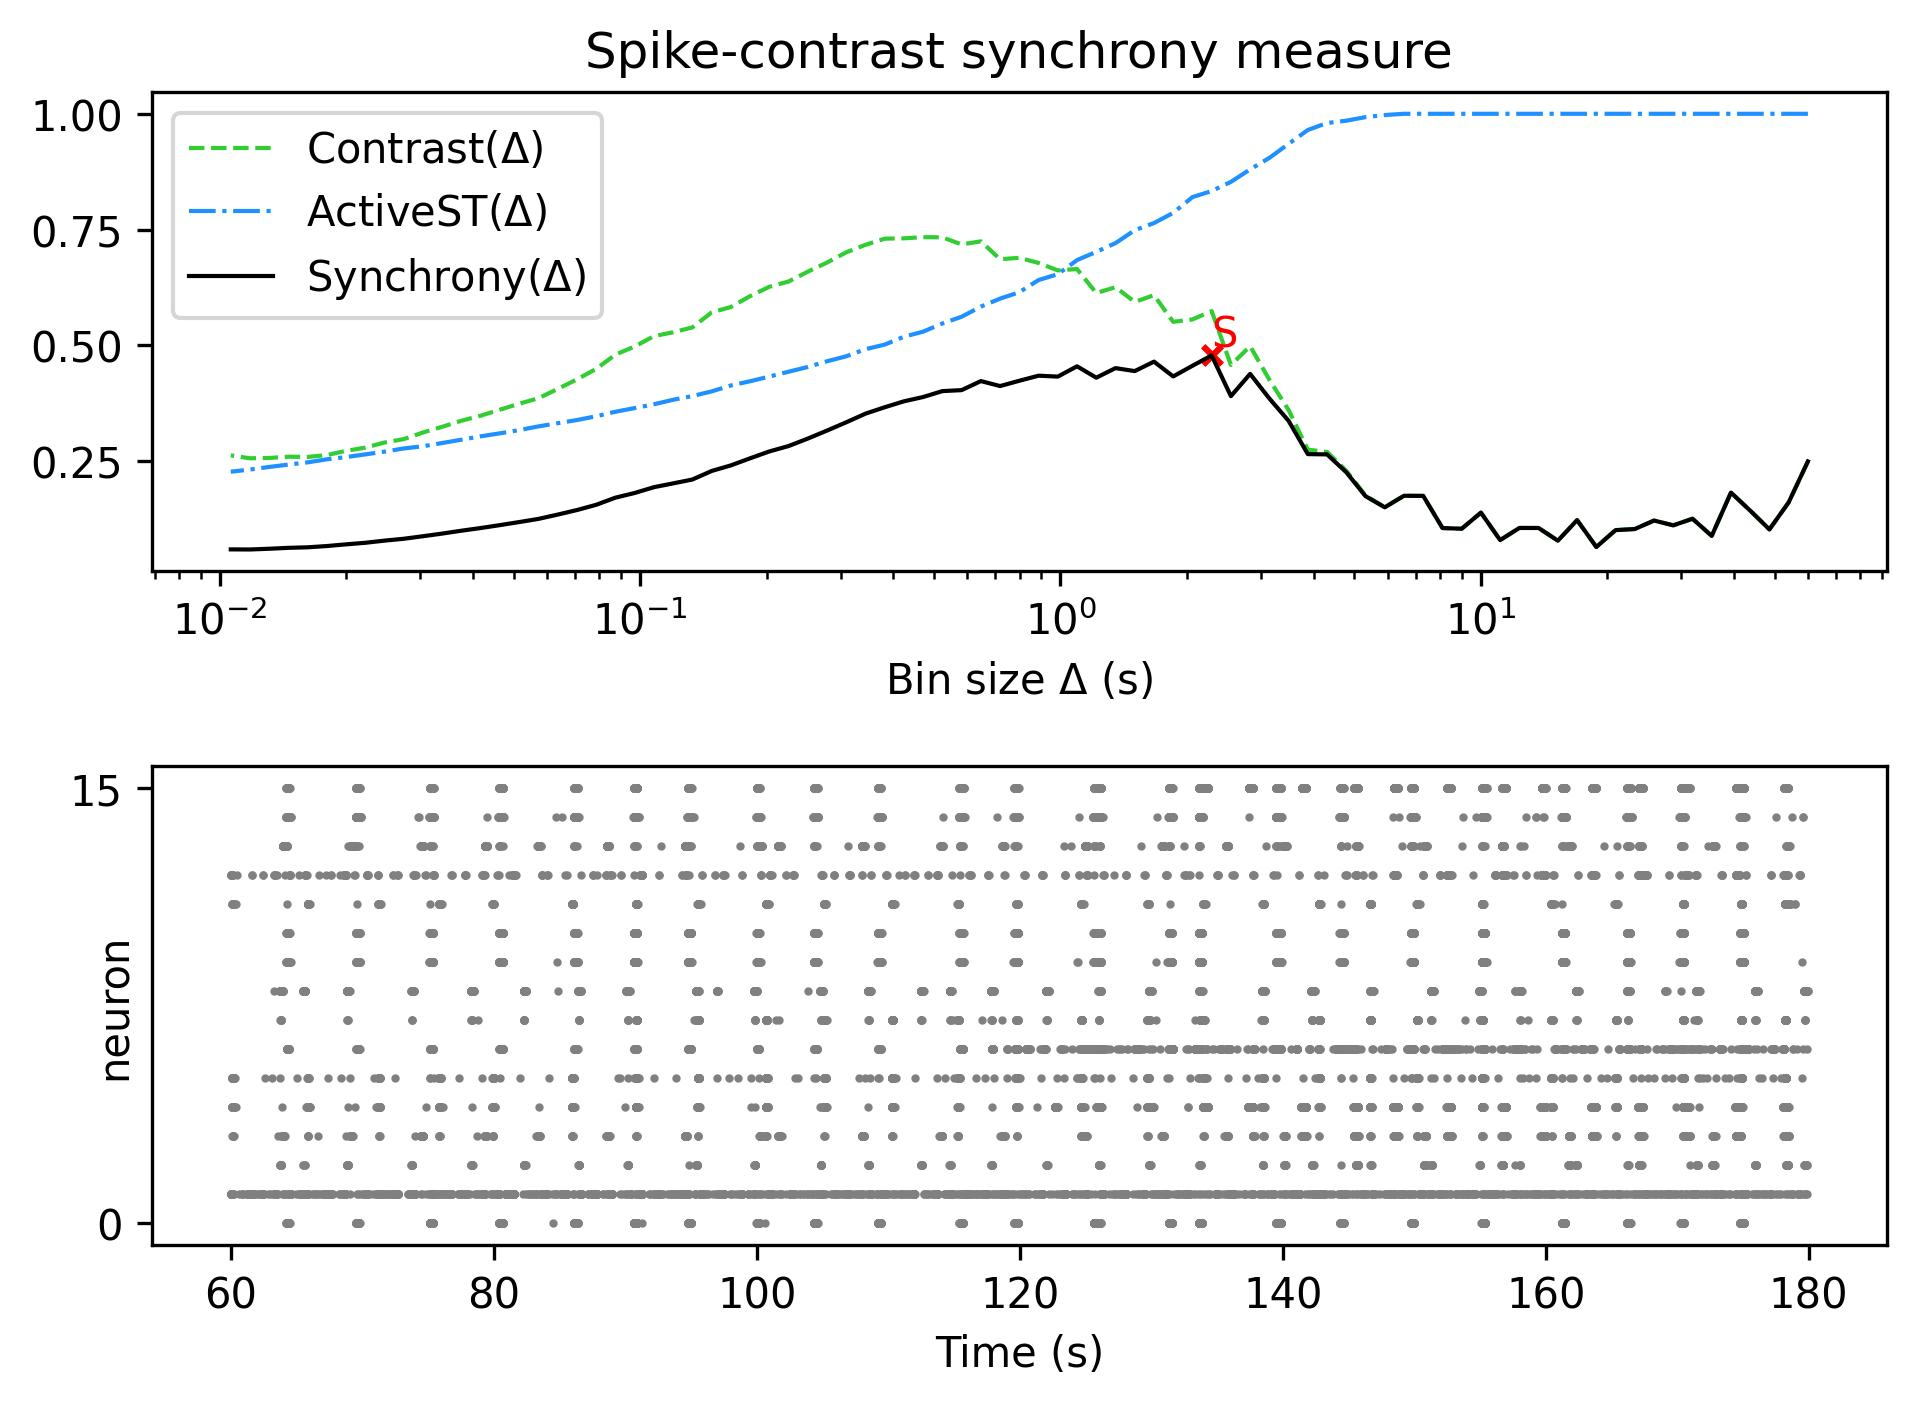

Source data for this figure (header and first rows):
, Spike-contrast (60.0 s), Spike-contrast (54.0 s), Spike-contrast (48.6 s), Spike-contrast (43.74 s), Spike-contrast (39.366 s), Spike-contrast (35.429 s), Spike-contrast (31.886 s), Spike-contrast (28.698 s), Spike-contrast (25.828 s), Spike-contrast (23.245 s), Spike-contrast (20.921 s), Spike-contrast (18.829 s), Spike-contrast (16.946 s), Spike-contrast (15.251 s), Spike-contrast (13.726 s), Spike-contrast (12.353 s), Spike-contrast (11.118 s), Spike-contrast (10.006 s), Spike-contrast (9.006 s), Spike-contrast (8.105 s), Spike-contrast (7.295 s), Spike-contrast (6.565 s), Spike-contrast (5.909 s)
0, 0.2496, 0.1612, 0.1028, 0.1434, 0.1823, 0.08884, 0.1258, 0.1116, 0.122, 0.1036, 0.1013, 0.06488, 0.1229, 0.07844, 0.1059, 0.106, 0.07976, 0.139, 0.1043, 0.1058, 0.1752, 0.1754, 0.1505
